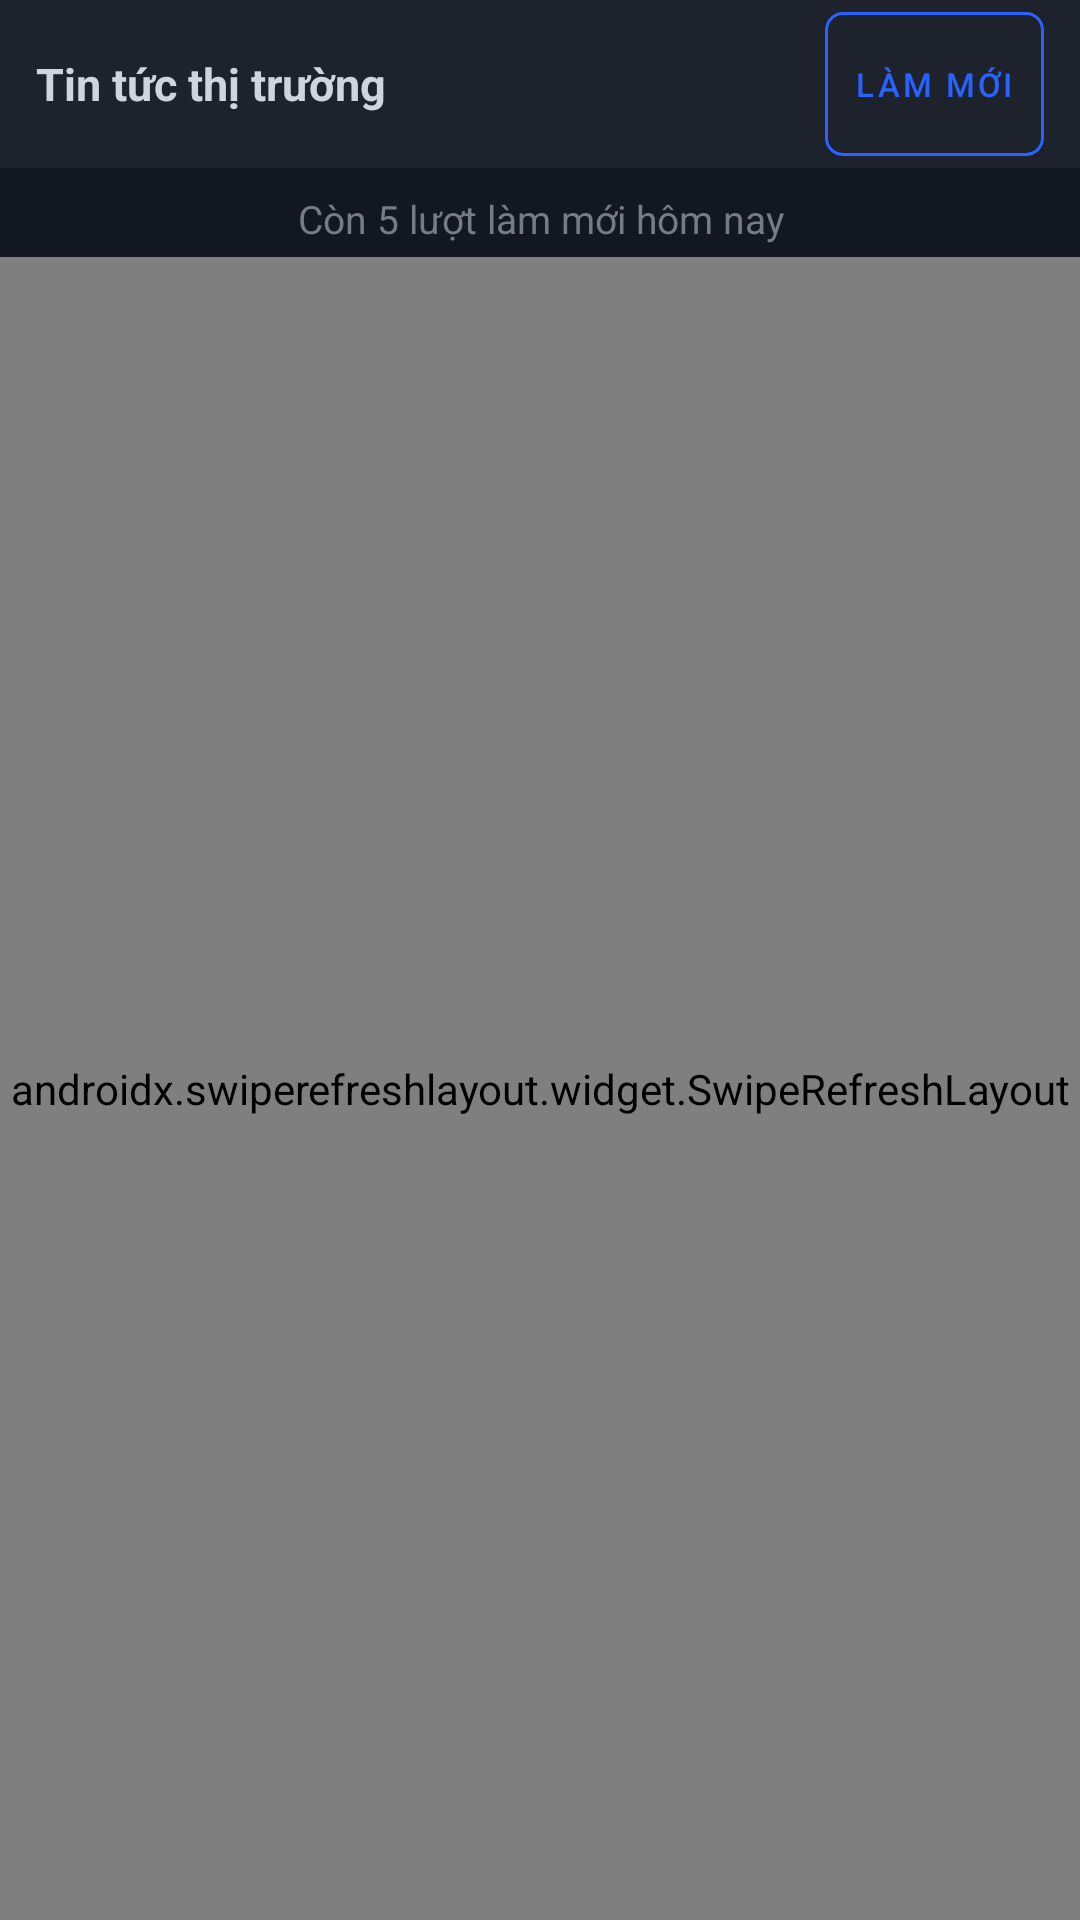

Here is an Android app screen rendered from its layout file. Give the layout XML and the strings, colors and styles it references.
<!-- AndroidManifest.xml: application theme Theme.NHUMONGLENH -->
<!-- res/layout/fragment_news.xml -->
<?xml version="1.0" encoding="utf-8"?>
<LinearLayout xmlns:android="http://schemas.android.com/apk/res/android"
    xmlns:app="http://schemas.android.com/apk/res-auto"
    xmlns:tools="http://schemas.android.com/tools"
    android:layout_width="match_parent"
    android:layout_height="match_parent"
    android:orientation="vertical"
    android:background="@color/tv_bg">

    
    <LinearLayout
        android:layout_width="match_parent"
        android:layout_height="wrap_content"
        android:minHeight="48dp"
        android:background="@color/tv_surface"
        android:gravity="center_vertical"
        android:orientation="horizontal"
        android:paddingHorizontal="12dp"
        android:paddingVertical="4dp">

        <TextView
            android:id="@+id/tvNewsTitle"
            android:layout_width="0dp"
            android:layout_height="wrap_content"
            android:layout_weight="1"
            android:text="@string/news_header_title"
            android:textColor="@color/tv_text_primary"
            android:textSize="15sp"
            android:textStyle="bold" />

        <TextView
            android:id="@+id/tvNewsCountdown"
            android:layout_width="wrap_content"
            android:layout_height="wrap_content"
            android:textColor="@color/tv_text_secondary"
            android:textSize="11sp"
            android:layout_marginEnd="8dp"
            android:accessibilityLiveRegion="none"
            tools:text="Tự cập nhật sau: 14:59" />

        <com.google.android.material.button.MaterialButton
            android:id="@+id/btnNewsRefresh"
            android:layout_width="wrap_content"
            android:layout_height="48dp"
            android:minWidth="48dp"
            android:minHeight="48dp"
            android:text="@string/btn_refresh_caps"
            android:textSize="11sp"
            android:textColor="@color/tv_blue"
            app:strokeColor="@color/tv_blue"
            app:strokeWidth="1dp"
            app:cornerRadius="6dp"
            android:backgroundTint="@color/tv_surface"
            android:paddingHorizontal="10dp"
            android:paddingVertical="0dp"
            android:insetTop="0dp"
            android:insetBottom="0dp" />
    </LinearLayout>

    <TextView
        android:id="@+id/tvNewsQuota"
        android:layout_width="match_parent"
        android:layout_height="wrap_content"
        android:text="@string/refresh_quota_default"
        tools:text="Còn 5 lượt làm mới hôm nay"
        android:textColor="@color/tv_text_secondary"
        android:textSize="13sp"
        android:textAlignment="center"
        android:gravity="center"
        android:paddingTop="8dp"
        android:paddingBottom="4dp" />

    <TextView
        android:id="@+id/tvNewsStaleWarning"
        android:layout_width="match_parent"
        android:layout_height="wrap_content"
        android:text="@string/news_stale_warning"
        android:textColor="@color/tv_yellow"
        android:textSize="12sp"
        android:textAlignment="center"
        android:gravity="center"
        android:paddingVertical="4dp"
        android:visibility="gone" />

    
    <com.example.nhumonglenh.ui.common.FiniLoadingView
        android:id="@+id/finiInlineNews"
        android:layout_width="wrap_content"
        android:layout_height="wrap_content"
        android:layout_gravity="center_horizontal"
        android:layout_marginVertical="4dp"
        app:finiSize="inline"
        android:visibility="gone" />

    <FrameLayout
        android:layout_width="match_parent"
        android:layout_height="0dp"
        android:layout_weight="1">

        <androidx.swiperefreshlayout.widget.SwipeRefreshLayout
            android:id="@+id/swipeRefreshNews"
            android:layout_width="match_parent"
            android:layout_height="match_parent">

            <androidx.recyclerview.widget.RecyclerView
                android:id="@+id/rvNews"
                android:layout_width="match_parent"
                android:layout_height="match_parent"
                android:background="@color/tv_bg"
                android:clipToPadding="false"
                android:paddingVertical="8dp" />
        </androidx.swiperefreshlayout.widget.SwipeRefreshLayout>

        
        <com.example.nhumonglenh.ui.common.FiniLoadingView
            android:id="@+id/finiLoadingNews"
            android:layout_width="wrap_content"
            android:layout_height="wrap_content"
            android:layout_gravity="center"
            app:finiSize="full"
            android:visibility="gone" />

        <TextView
            android:id="@+id/tvNewsError"
            android:layout_width="wrap_content"
            android:layout_height="wrap_content"
            android:layout_gravity="center"
            android:layout_margin="24dp"
            android:gravity="center"
            android:textColor="@color/tv_text_secondary"
            android:textSize="14sp"
            android:visibility="gone" />

    </FrameLayout>
</LinearLayout>
<!-- resources referenced by this layout -->
<resources>
  <color name="tv_bg">#131722</color>
  <color name="tv_blue">#2962FF</color>
  <color name="tv_surface">#1E222D</color>
  <color name="tv_text_primary">#D1D4DC</color>
  <color name="tv_text_secondary">#787B86</color>
  <color name="tv_yellow">#F39C12</color>
  <string name="btn_refresh_caps">LÀM MỚI</string>
  <string name="news_header_title">Tin tức thị trường</string>
  <string name="news_stale_warning">Đang hiển thị tin đã lưu gần nhất</string>
  <string name="refresh_quota_default">Còn 5 lượt làm mới hôm nay</string>
  <style name="Theme.NHUMONGLENH" parent="Theme.MaterialComponents.DayNight.DarkActionBar">
          
          <item name="colorPrimary">@color/purple_500</item>
          <item name="colorPrimaryVariant">@color/purple_700</item>
          <item name="colorOnPrimary">@color/white</item>
          
          <item name="colorSecondary">@color/teal_200</item>
          <item name="colorSecondaryVariant">@color/teal_700</item>
          <item name="colorOnSecondary">@color/black</item>
          
          <item name="android:statusBarColor">?attr/colorPrimaryVariant</item>
          
      </style>
  <color name="purple_500">#FF6200EE</color>
  <color name="purple_700">#FF3700B3</color>
  <color name="white">#FFFFFFFF</color>
  <color name="teal_200">#FF03DAC5</color>
  <color name="teal_700">#FF018786</color>
  <color name="black">#FF000000</color>
</resources>
